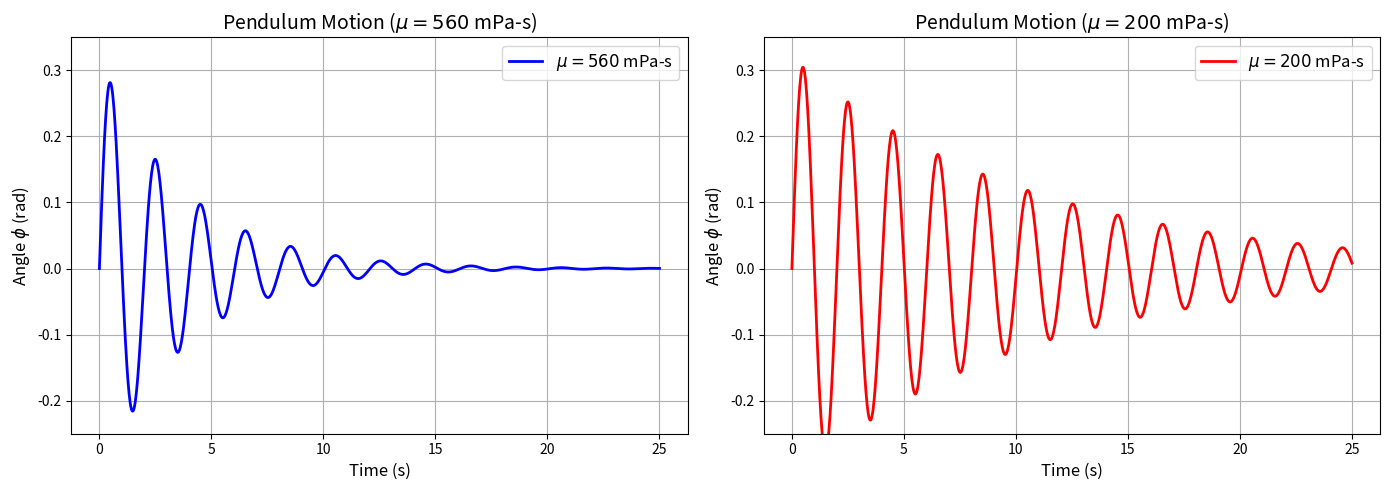

The matplotlib source for this figure:
import numpy as np
import matplotlib.pyplot as plt

# Parameters for the pendulum
m = 1.0        # Mass in kg
R = 0.05       # Radius in m
l = 1.0        # Length in m
g = 9.81       # Gravity in m/s^2

# Dynamic viscosities converted from mPa-s to Pa-s
mu1 = 0.560    # Pa-s
mu2 = 0.200    # Pa-s

# Natural frequency
omega_n = np.sqrt(g / l)

# Damping coefficients (gamma = c / 2m where c = 6*pi*mu*R)
gamma1 = (3 * np.pi * mu1 * R) / m
gamma2 = (3 * np.pi * mu2 * R) / m

# Damped natural frequencies (omega_d = sqrt(omega_n^2 - gamma^2))
omega_d1 = np.sqrt(omega_n**2 - gamma1**2)
omega_d2 = np.sqrt(omega_n**2 - gamma2**2)

# Time array (simulating 25 seconds of motion)
t = np.linspace(0, 25, 1000)

# Solutions for phi(t) given a unit impulse delta(t) at t=0
# Initial velocity dot_phi(0) = 1 / (m * l)
v0 = 1.0 / (m * l)

# Equations of motion
phi1 = (v0 / omega_d1) * np.exp(-gamma1 * t) * np.sin(omega_d1 * t)
phi2 = (v0 / omega_d2) * np.exp(-gamma2 * t) * np.sin(omega_d2 * t)

# --- Plotting ---
fig, axes = plt.subplots(1, 2, figsize=(14, 5))

# Subplot 1: mu = 560 mPa-s
axes[0].plot(t, phi1, 'b-', linewidth=2, label=r'$\mu = 560$ mPa-s')
axes[0].set_title(r'Pendulum Motion ($\mu = 560$ mPa-s)', fontsize=14)
axes[0].set_xlabel('Time (s)', fontsize=12)
axes[0].set_ylabel(r'Angle $\phi$ (rad)', fontsize=12)
axes[0].grid(True)
axes[0].legend(fontsize=12)
axes[0].set_ylim(-0.25, 0.35) # Fixed y-axis scale for direct visual comparison

# Subplot 2: mu = 200 mPa-s
axes[1].plot(t, phi2, 'r-', linewidth=2, label=r'$\mu = 200$ mPa-s')
axes[1].set_title(r'Pendulum Motion ($\mu = 200$ mPa-s)', fontsize=14)
axes[1].set_xlabel('Time (s)', fontsize=12)
axes[1].set_ylabel(r'Angle $\phi$ (rad)', fontsize=12)
axes[1].grid(True)
axes[1].legend(fontsize=12)
axes[1].set_ylim(-0.25, 0.35) # Fixed y-axis scale for direct visual comparison

plt.tight_layout()
plt.savefig('damped_pendulum.png', dpi=300)
